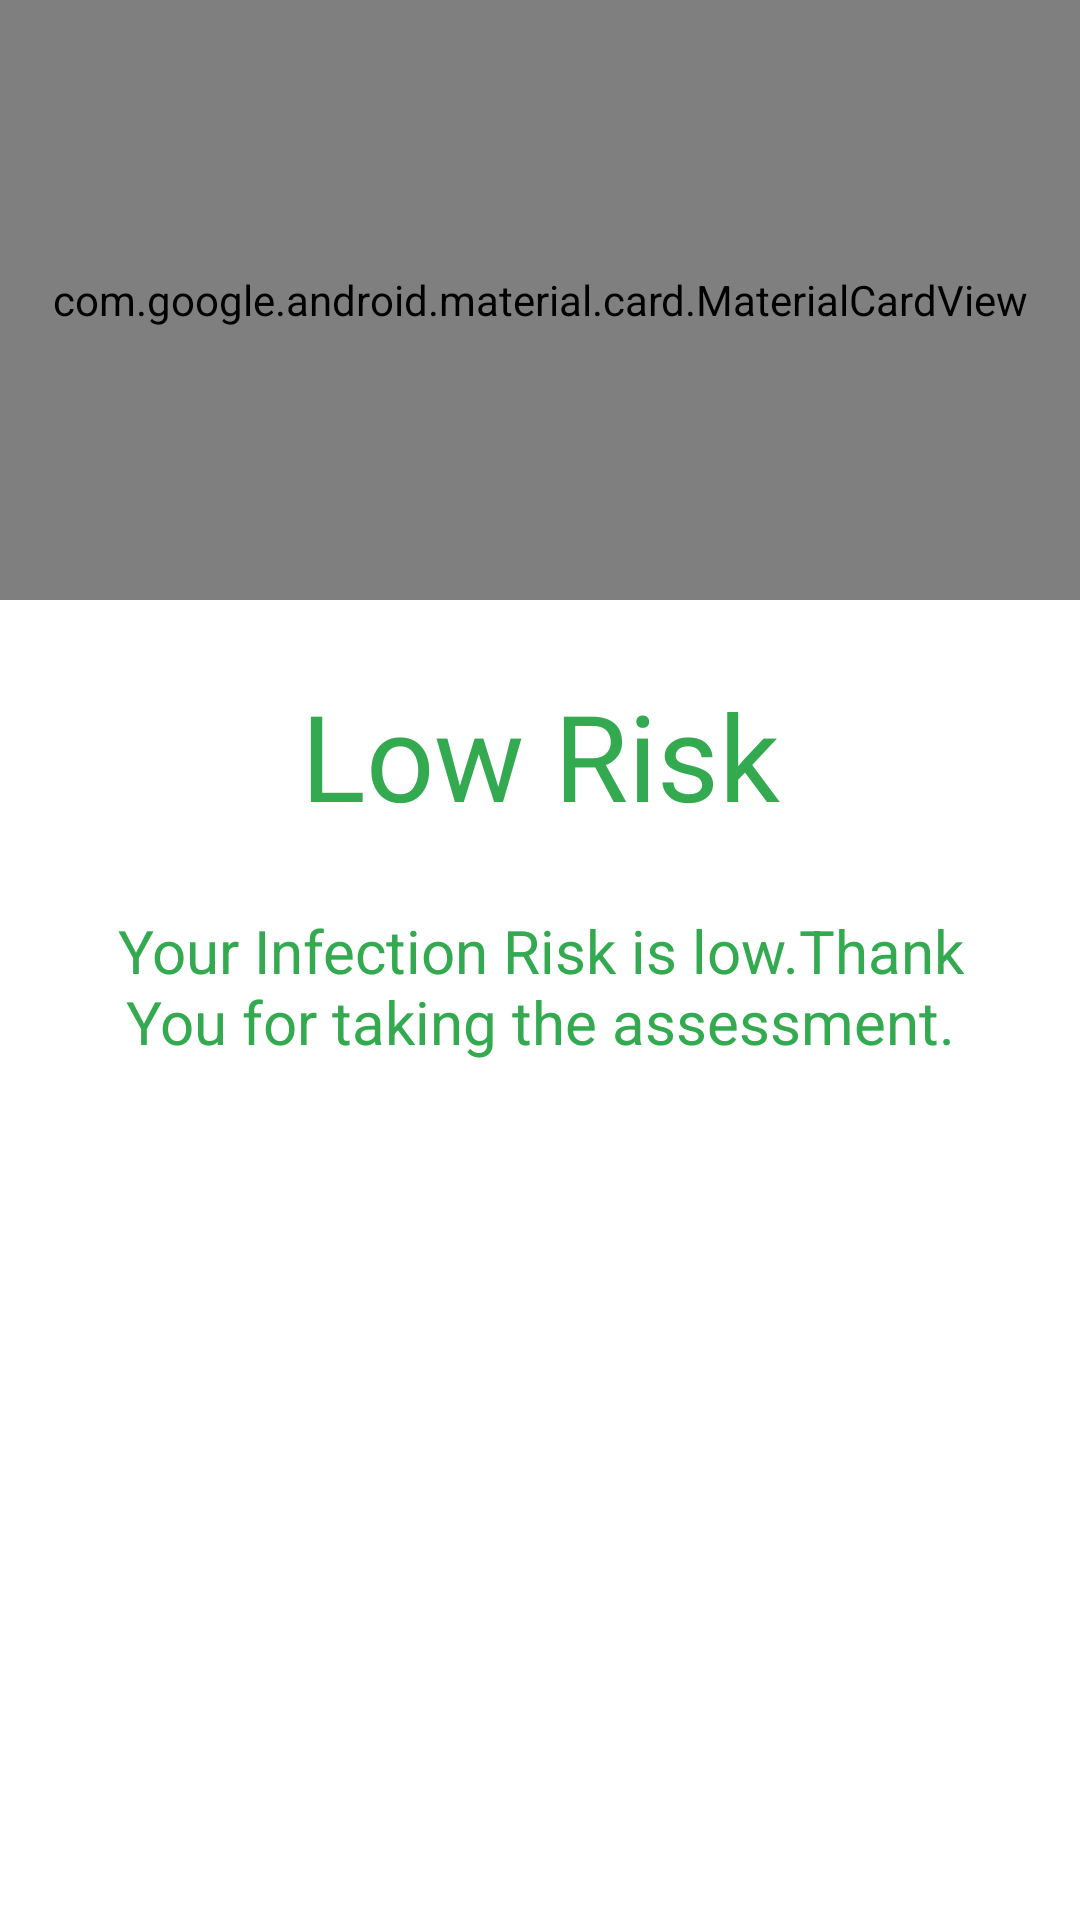

This screen was rendered from an Android layout file. Write that file and the resources it references.
<!-- AndroidManifest.xml: application theme AppTheme -->
<!-- res/layout/low_risk_dialog.xml -->
<?xml version="1.0" encoding="utf-8"?>
<LinearLayout xmlns:android="http://schemas.android.com/apk/res/android"
    android:layout_width="match_parent"
    android:layout_height="wrap_content"
    xmlns:app="http://schemas.android.com/apk/res-auto"
    android:orientation="vertical"
    android:background="@color/white">

    <com.google.android.material.card.MaterialCardView
        android:layout_width="match_parent"
        android:layout_height="200dp"
        app:cardBackgroundColor="@color/green"
        app:cardElevation="5dp">

        <ImageView
            android:layout_width="100dp"
            android:layout_height="100dp"
            android:src="@drawable/low_risk"
            android:layout_gravity="center"/>

    </com.google.android.material.card.MaterialCardView>

    <TextView
        android:layout_width="match_parent"
        android:layout_height="wrap_content"
        android:text="Low Risk"
        android:textSize="40dp"
        android:fontFamily="@font/poppins_semibold"
        android:textColor="@color/green"
        android:padding="5dp"
        android:gravity="center"
        android:layout_margin="20dp"/>

    <TextView
        android:layout_width="match_parent"
        android:layout_height="wrap_content"
        android:text="@string/low_risk"
        android:gravity="center"
        android:textSize="20dp"
        android:layout_marginLeft="20dp"
        android:layout_marginRight="20dp"
        android:layout_marginBottom="20dp"
        android:textColor="@color/green"/>



</LinearLayout>
<!-- resources referenced by this layout -->
<resources>
  <color name="green">#33A950</color>
  <color name="white">#ffffff</color>
  <string name="low_risk">Your Infection Risk is low.Thank You for taking the assessment. </string>
  <style name="AppTheme" parent="Theme.AppCompat.DayNight.NoActionBar">
          
          <item name="colorPrimary">@color/colorPrimary</item>
          <item name="colorPrimaryDark">@color/colorPrimaryDark</item>
          <item name="colorAccent">#5293FF</item>
      </style>
  <color name="colorPrimary">#6200EE</color>
  <color name="colorPrimaryDark">#253A4B</color>
</resources>
